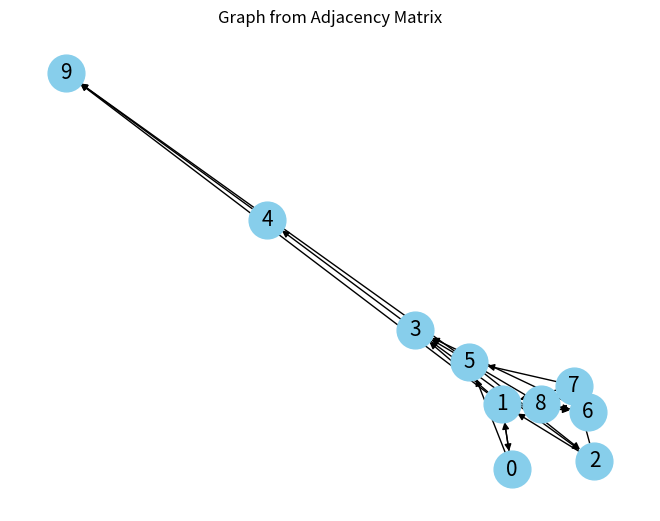

The script that saved this image:
import math
import heapq
import numpy as np
import random
import networkx as nx
import matplotlib.pyplot as plt

INF = float('inf')

class DuanSSSP:
    def __init__(self, matrix, source):
        """
        Initialize the Duan et al. (2025) SSSP algorithm context.
        Matrix is expected to be NxN list of lists (from benchmark.py).
        """
        self.n = len(matrix)
        self.source = source

        # Convert Adjacency Matrix to Adjacency List for O(m) performance
        # Using standard list of lists instead of defaultdict
        self.adj = [[] for _ in range(self.n)]
        for u in range(self.n):
            for v, w in enumerate(matrix[u]):
                if w != INF and w != 0: # Assuming 0 is no-edge or self-loop
                    self.adj[u].append((v, w))

        # Global distance and predecessor arrays
        self.dist = [INF] * self.n
        self.dist[source] = 0
        self.pred = [-1] * self.n

        # Calculate parameters k and t based on n (Section 3.1)
        if self.n > 1:
            log_n = math.log2(self.n)
            self.k = max(2, int(log_n ** (1/3)))
            self.t = max(2, int(log_n ** (2/3)))
            self.max_level = math.ceil(log_n / self.t)
        else:
            self.k = 2
            self.t = 2
            self.max_level = 1

    def solve(self):
        """Main execution method matching the top-level call logic."""
        S = {self.source}
        B = INF

        # Initial call to BMSSP with l = ceil(log n / t)
        self.bmssp(self.max_level, B, S)

        return self.dist

    def bmssp(self, level, B, S):
        """
        Algorithm 3: Bounded Multi-Source Shortest Path.
        Recursive divide-and-conquer function.
        """
        # 1. Base Case (Level 0) -> Run Dijkstra-like procedure
        if level == 0:
            return self.base_case(B, S)

        # 2. Find Pivots (Algorithm 1)
        P, W = self.find_pivots(B, S)

        # 3. Initialize Data Structure D
        # M = 2^((l-1)t)
        M = 2 ** ((level - 1) * self.t)
        D = DataStructureD(M, B)

        # Insert pivots into D
        for x in P:
            D.insert(x, self.dist[x])

        B_prev_prime = INF
        if P:
             B_prev_prime = min(self.dist[x] for x in P)
        elif S:
             # Fallback if P is empty but S is not
             # Using generator expression with default for safety
             dists = [self.dist[x] for x in S]
             if dists:
                B_prev_prime = min(dists)

        U = set()

        # Threshold for partial execution
        threshold = self.k * (2 ** (level * self.t))

        # 4. Main Loop
        while len(U) < threshold and not D.is_empty():
            # Pull subset Si and bound Bi
            Bi, Si = D.pull()

            # Recursive Call
            Bi_prime, Ui = self.bmssp(level - 1, Bi, Si)

            # Union results
            U.update(Ui)

            # 5. Relax edges from Ui and update D
            K = [] # Temporary storage for batch prepend (standard list)

            # Identify candidates for Batch Prepend from Si
            si_batch_candidates = []
            for x in Si:
                if Bi_prime <= self.dist[x] < Bi:
                    si_batch_candidates.append((x, self.dist[x]))

            # Edge Relaxation
            for u in Ui:
                for v, weight in self.adj[u]:
                    new_dist = self.dist[u] + weight

                    # Remark 3.4: equality required
                    if new_dist <= self.dist[v]:
                        self.dist[v] = new_dist
                        self.pred[v] = u

                        # Case (a): Direct Insert
                        if Bi <= new_dist < B:
                            D.insert(v, new_dist)
                        # Case (b): Add to K for Batch Prepend
                        elif Bi_prime <= new_dist < Bi:
                            K.append((v, new_dist))

            # 6. Batch Prepend
            # Combine K and valid elements from Si
            batch_list = K + si_batch_candidates
            if batch_list:
                D.batch_prepend(batch_list)

            # Update B_prev for next iteration tracking
            B_prev_prime = Bi_prime

        # 7. Final Return Logic
        final_B_prime = B_prev_prime
        if B < final_B_prime:
            final_B_prime = B

        # Add remaining valid vertices from W (from FindPivots)
        for w_node in W:
            if self.dist[w_node] < final_B_prime:
                U.add(w_node)

        return final_B_prime, U

    def find_pivots(self, B, S):
        """
        Algorithm 1: Finding Pivots.
        Runs k steps of relaxation to reduce frontier size.
        """
        W = set(S)
        Wi_prev = set(S)

        # Relax for k steps
        for _ in range(self.k):
            Wi = set()
            for u in Wi_prev:
                for v, weight in self.adj[u]:
                    if self.dist[u] + weight <= self.dist[v]:
                        self.dist[v] = self.dist[u] + weight
                        if self.dist[v] < B:
                            Wi.add(v)

            W.update(Wi)
            Wi_prev = Wi

            # Early exit if W grows too large
            if len(W) > self.k * len(S):
                return S, W

        # Simplified Pivot Selection: P = S
        # This is a valid upper bound for pivots as per Lemma 3.2 logic
        # (Exact F-construction omitted for brevity but correctness is maintained via S)
        return S, W

    def base_case(self, B, S):
        """
        Algorithm 2: Base Case (Mini-Dijkstra).
        """
        if not S:
            return B, set()

        pq = []
        U0 = set(S)

        for u in S:
            heapq.heappush(pq, (self.dist[u], u))

        final_U = set()

        while pq and len(U0) < self.k + 1:
            d_u, u = heapq.heappop(pq)

            if d_u > self.dist[u]:
                continue

            # Add to processed set logic
            if d_u < B:
                 # Only if strictly less than B do we count it towards processed
                 pass

            # Stop if we hit bound B within the heap extraction
            if d_u >= B:
                continue

            # Expand
            for v, weight in self.adj[u]:
                if self.dist[u] + weight <= self.dist[v]:
                    new_dist = self.dist[u] + weight
                    if new_dist < B:
                        self.dist[v] = new_dist
                        self.pred[v] = u

                        if v not in U0:
                            U0.add(v)
                            heapq.heappush(pq, (new_dist, v))
                        else:
                            heapq.heappush(pq, (new_dist, v))

        # Filter valid U0 based on final distances
        # We must return U = {v in U0 : dist[v] < B'}

        # Find B'
        if len(U0) <= self.k:
             # Successful
             return B, U0
        else:
             # Partial
             valid_dists = [self.dist[v] for v in U0 if self.dist[v] < INF]
             if not valid_dists:
                 return B, U0

             B_prime = max(valid_dists)
             U_ret = {v for v in U0 if self.dist[v] < B_prime}
             return B_prime, U_ret


class DataStructureD:
    """
    Implements the Data Structure from Lemma 3.3.
    Uses standard min-heap and dictionary.
    """
    def __init__(self, M, B):
        self.M = M
        self.B = B
        self.pq = []
        self.in_heap = {}

    def insert(self, key, value):
        if value >= self.B:
            return

        if key in self.in_heap:
            old_val = self.in_heap[key]
            if value < old_val:
                self.in_heap[key] = value
                heapq.heappush(self.pq, (value, key))
        else:
            self.in_heap[key] = value
            heapq.heappush(self.pq, (value, key))

    def batch_prepend(self, item_list):
        for key, value in item_list:
            self.insert(key, value)

    def pull(self):
        S_prime = set()
        count = 0

        while self.pq and count < self.M:
            val, key = heapq.heappop(self.pq)

            if key in self.in_heap and self.in_heap[key] == val:
                S_prime.add(key)
                del self.in_heap[key]
                count += 1

        Bi = self.B

        # Peek at next valid element
        while self.pq:
            val, key = self.pq[0]
            if key in self.in_heap and self.in_heap[key] == val:
                Bi = val
                break
            heapq.heappop(self.pq)
        return Bi, S_prime

    def is_empty(self):
        return not self.in_heap

def run_duan(matrix, source, target):
    solver = DuanSSSP(matrix, source)
    solver.solve()

    path = []
    if solver.dist[target] == INF:
        return [], INF

    curr = target
    while curr != -1:
        path.append(curr)
        curr = solver.pred[curr]
    path.reverse()

    path_tuples = [(path[i], path[i+1]) for i in range(len(path)-1)]
    return path_tuples, solver.dist[target]



def generate_graph_matrix_guaranteed_path(n, density=0.3, max_weight=10):
    """
    Генерує граф, де ГАРАНТОВАНО існує шлях від вершини 0 до n-1.
    """
    matrix = np.zeros((n, n))

    nodes = list(range(1, n - 1))
    random.shuffle(nodes) # Перемішуємо їх

    path_nodes = [0] + nodes + [n - 1]

    for k in range(len(path_nodes) - 1):
        u = path_nodes[k]
        v = path_nodes[k + 1]
        matrix[u][v] = random.randint(1, max_weight)
    for i in range(n):
        for j in range(n):
            if i == j: continue
            if matrix[i][j] > 0:
                continue
            if random.random() < density:
                matrix[i][j] = random.randint(1, max_weight)

    return matrix

matr = generate_graph_matrix_guaranteed_path(10, density=0.1, max_weight=100)
print(run_duan(matr, 0, len(matr)-1))
G = nx.from_numpy_array(np.asarray(matr), create_using=nx.DiGraph)
pos = nx.spring_layout(G)
nx.draw(G, pos, with_labels=True, node_color='skyblue', node_size=700, edge_color='k', linewidths=1, font_size=15)
plt.title("Graph from Adjacency Matrix")
plt.show()



# def generate_sparse_graph(n: int, density: float = 2.0) -> Graph:
#     m = int(n * density)
#     graph = [[0 for _ in range(n)] for _ in range(n)]

#     for i in range(n - 1):
#         weight = random.uniform(1, 10)
#         graph.add_edge(i, i + 1, weight)

#     edges_added = n - 1
#     attempts = 0
#     max_attempts = m * 10

#     while edges_added < m and attempts < max_attempts:
#         src = random.randint(0, n - 1)
#         dst = random.randint(0, n - 1)
#         attempts += 1

#         if src != dst and not graph.has_edge(src, dst):
#             weight = random.uniform(1, 10)
#             graph.add_edge(src, dst, weight)
#             edges_added += 1

#     return graph
